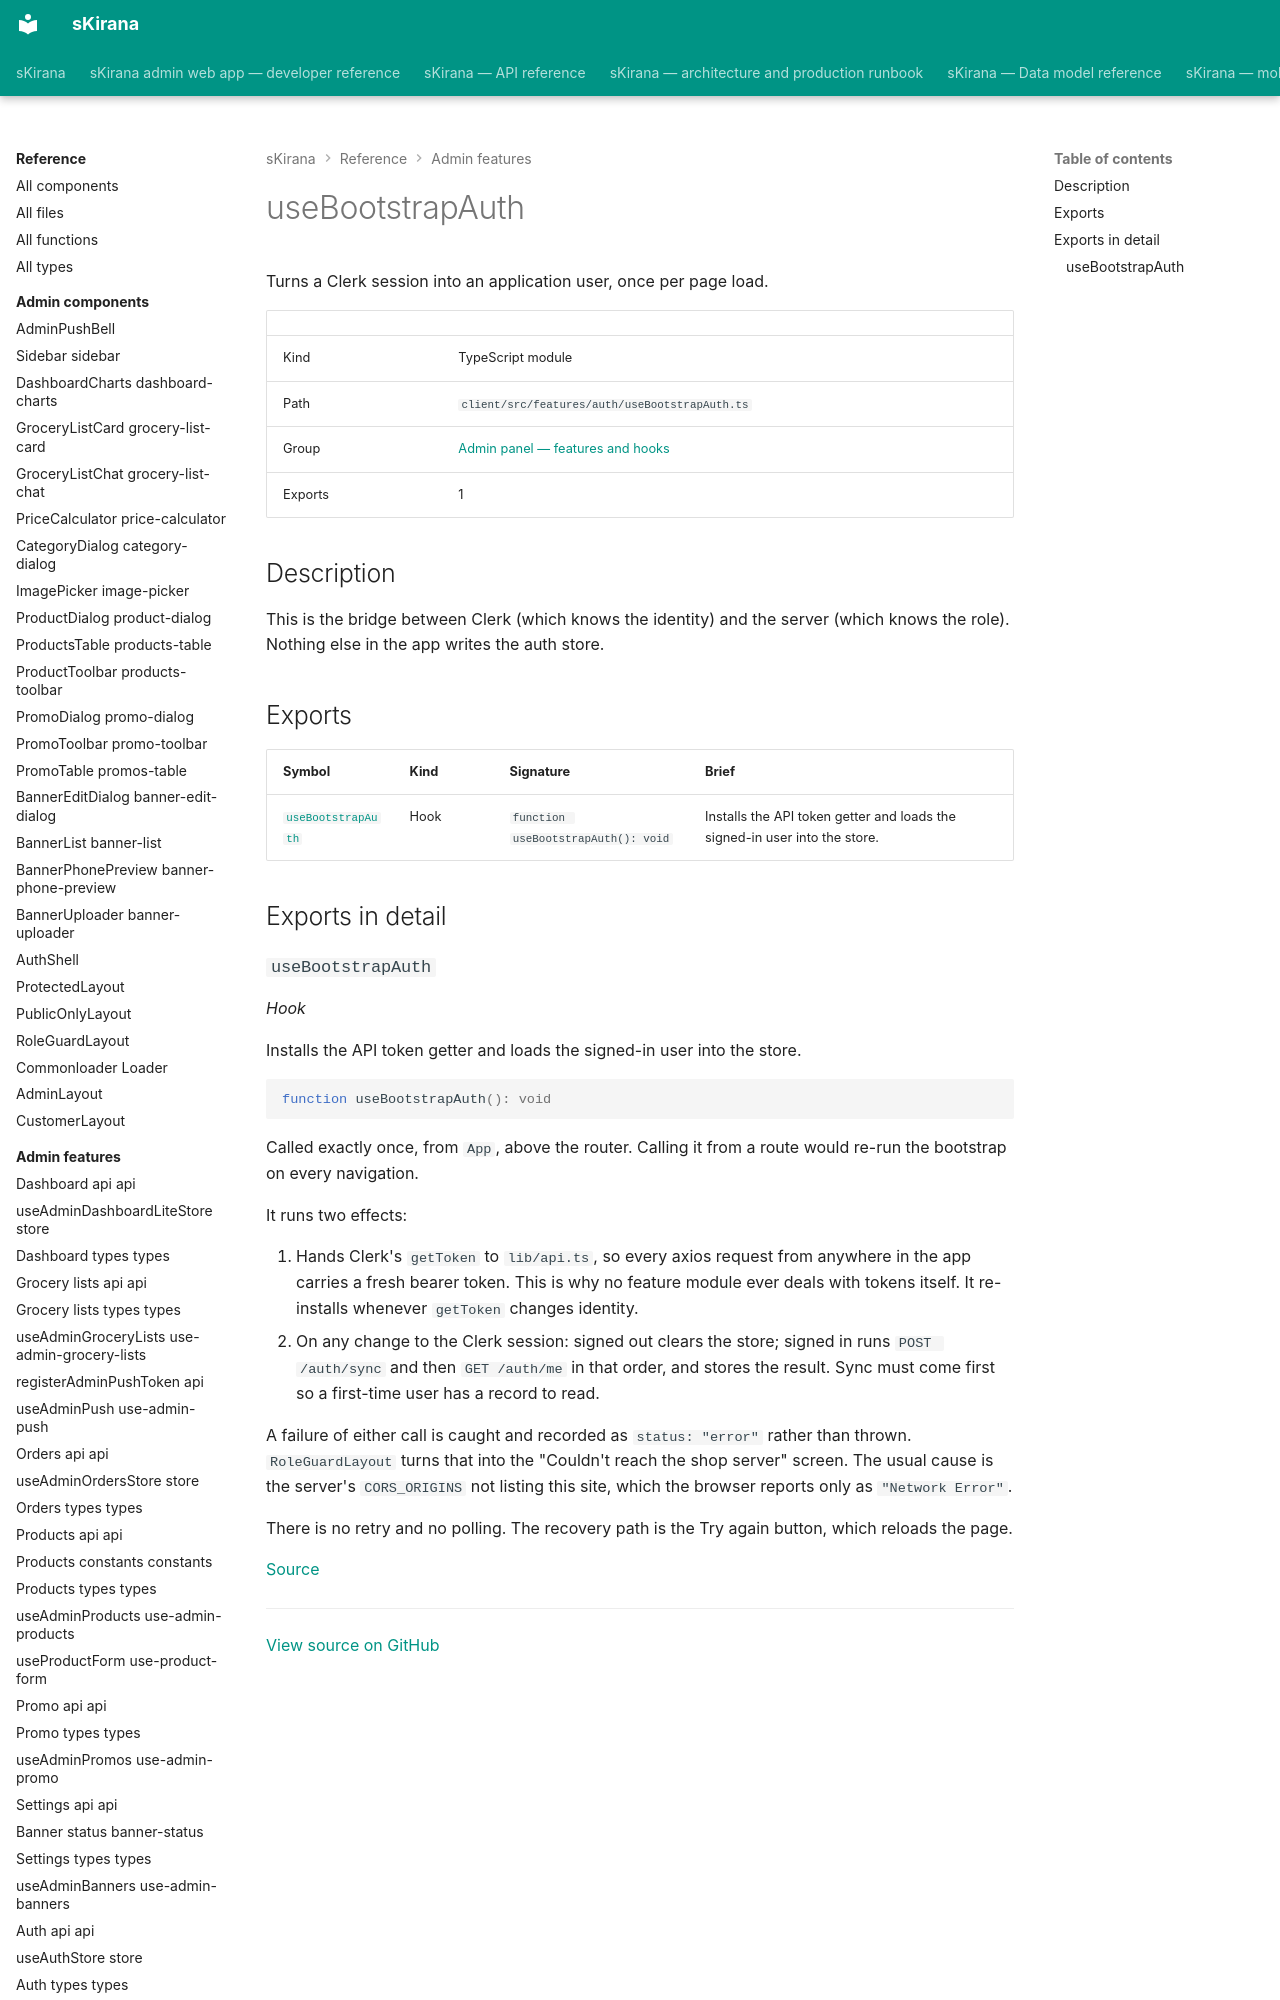

repository: shiv-anshu-gupta/TypeScriptProject · page: reference/admin-features/features-auth-use-bootstrap-auth/index.html · generator: mkdocs

# useBootstrapAuth

Turns a Clerk session into an application user, once per page load.

|  |  |
|---|---|
| Kind | TypeScript module |
| Path | `client/src/features/auth/useBootstrapAuth.ts` |
| Group | [Admin panel — features and hooks](index.md) |
| Exports | 1 |

## Description

This is the bridge between Clerk (which knows the identity) and the server
(which knows the role). Nothing else in the app writes the auth store.
